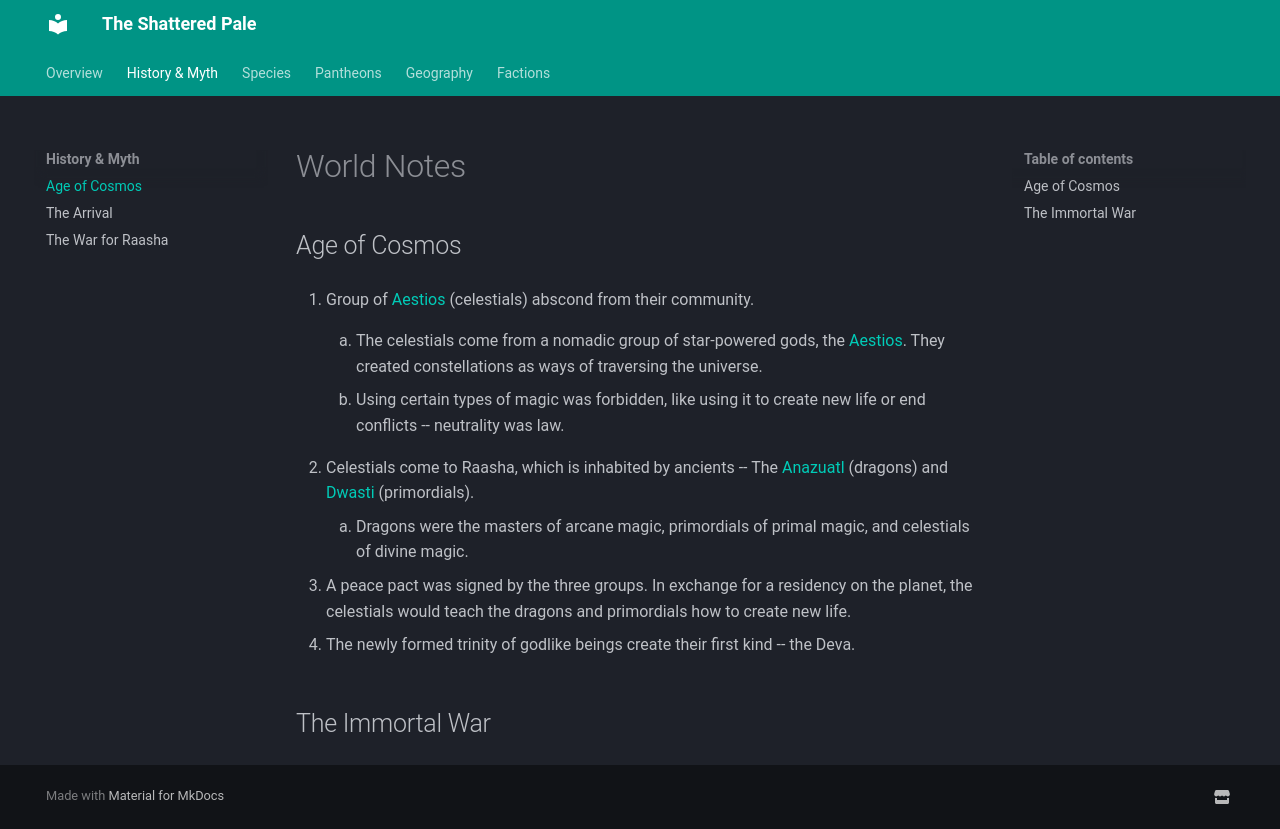

repository: TanHyumi/the-shattered-pale · page: history/world-notes/index.html · generator: mkdocs

# World Notes

Age of Cosmos
-------------

1.  Group of [Aestios](/setting/pantheons/aestios/) (celestials) abscond from their community.
    
    1.  The celestials come from a nomadic group of star-powered gods, the [Aestios](/setting/pantheons/aestios/). They created constellations as ways of traversing the universe.
        
    2.  Using certain types of magic was forbidden, like using it to create new life or end conflicts -- neutrality was law.
        
2.  Celestials come to Raasha, which is inhabited by ancients -- The [Anazuatl](/setting/pantheons/anazuatl/) (dragons) and [Dwasti](/setting/pantheons/dwasti/) (primordials).
    
    1.  Dragons were the masters of arcane magic, primordials of primal magic, and celestials of divine magic.
        
3.  A peace pact was signed by the three groups. In exchange for a residency on the planet, the celestials would teach the dragons and primordials how to create new life.
    
4.  The newly formed trinity of godlike beings create their first kind -- the Deva.
    

The Immortal War
----------------
